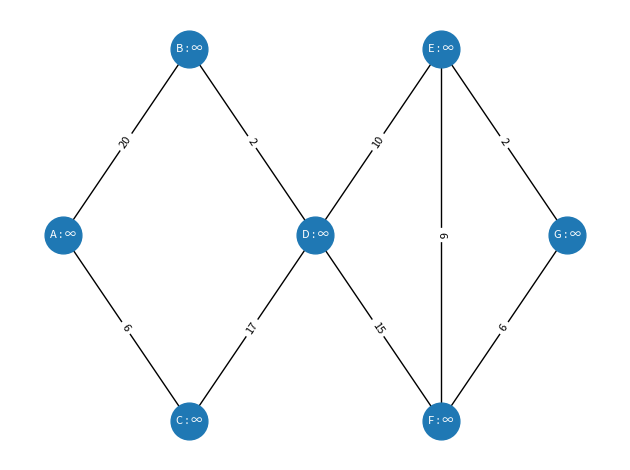

The matplotlib source for this figure:
import matplotlib.pyplot as plt
import networkx as nx



def dijkstra(graph: nx.Graph, start, end):
    nodes = list(graph.nodes)
    d = {node: float('inf') for node in nodes}
    d[start] = 0
    pred = dict()
    while nodes:
        print(f"Remaining nodes  and distances: {d}.")
        a = min((n for n in d if n in nodes), key=lambda x: d[x])
        nodes.remove(a)
        print(f"closest : {a}")
        for b in graph.neighbors(a):
            if b in nodes and d[b] > d[a] + graph.edges[(a, b)]['weight']:
                d[b] = d[a] + graph.edges[(a, b)]['weight']
                pred[b] = a

    result = [end]
    while pred[result[0]] != start:
        result = [pred[result[0]]] + result
    return [start] + result, d

plt.clf()
G = nx.Graph()

G.add_weighted_edges_from([('A', 'B', 20), ('A', 'C', 6), ('B', 'D', 2), ('C', 'D', 17), ('D', 'E', 10), ('D', 'F', 15),
                           ('E', 'F', 6), ('E', 'G', 2),
                           ('F', 'G', 6)])

#pos = nx.spring_layout(G)  # positions for all nodes


pos = {'A':(0,0),'B':(2,1),'C':(2,-1),'D':(4,0),'E':(6,1),'F':(6,-1),'G':(8,0)}
labels = {n:n+' : \u221e' for n in G.nodes}
# nodes
nx.draw_networkx_nodes(G, pos, node_size=700)

# edges
nx.draw_networkx_edges(G, pos)

# labels
nx.draw_networkx_labels(G, pos, labels,font_size=8, font_family="sans-serif", font_color="white")
labels = nx.get_edge_attributes(G, 'weight')
nx.draw_networkx_edge_labels(G, pos, edge_labels=labels, font_family="sans-serif", font_size=8)
plt.axis("off")
plt.tight_layout()
plt.savefig("hey.svg")
L = nx.algorithms.shortest_paths.weighted.dijkstra_path(G, 'A', 'G')
print(L)
print(dijkstra(G, 'A', 'G'))
